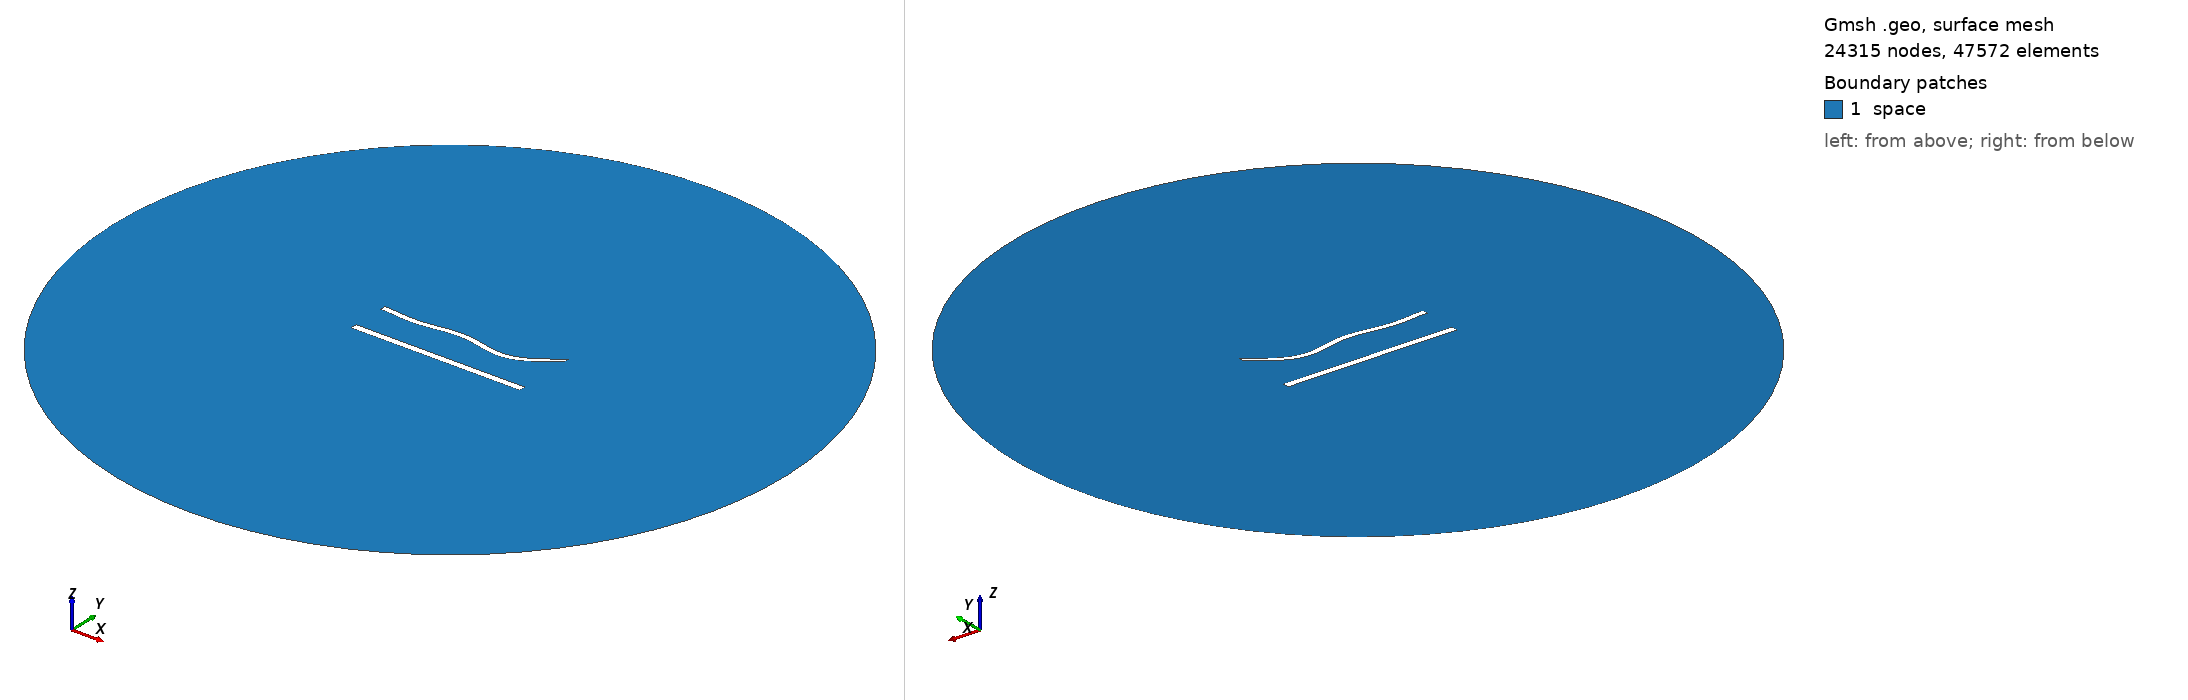

Gmsh geometry script, surface-meshed: 24315 nodes, 47572 surface elements. Boundary patches (legend numbers): 1 space. Left view from above one corner, right view from below the opposite corner. Legend entries are the model's physical surfaces. The drawing asked Gmsh for element sizes between 1% and 20% of the model's largest extent; the script's own settings can give other sizes.

=== 952.geo (drawn) ===
//---------------------------------------
// Geometry kernel
//---------------------------------------

SetFactory("OpenCASCADE");



//---------------------------------------
// Parameters of the geometry
//---------------------------------------

// Overetch of the upper plate
overetch = 0.25;

// Distance between the plates
distance = 22.5;

// Discretization over the x axis (for the deformation)
nx = 50; 

// Length of the plate
L = 100 - overetch; 

// Number of modes
n = 4; 

// 1st mode coefficient
coeff(1) = 1.5;
beta(1) = 0.596864 * 3.1415926535 / L;

// 2nd mode coefficient
coeff(2) = -1.5;
beta(2) = 1.49418 * 3.1415926535 / L;

// 3rd mode coefficient
coeff(3) = 1.5;
beta(3) = 2.50025 * 3.1415926535 / L;

// 4th mode coefficient
coeff(4) = -1.5;
beta(4) = 3.49999 * 3.1415926535 / L;



//---------------------------------------
// Upper plate (deformed rectangle)
//---------------------------------------

// Coordiantes of the upper plate
xmin = -50;
xmax = 50 - overetch;

// Height of the upper plate
yheight = 4 - 2 * overetch;

// Indexes of the points
UpperID[] = {};
LowerID[] = {};
LeftID[] = {};
RightID[] = {};

// Point index
p = 1;

// Horizontal edges
For i In {1:nx}
    x = xmin + (i-1)*(xmax - xmin)/(nx-1);

    y_bottom = distance / 2 + overetch;
    For j In {1:n}
        C = (Cosh(beta(j)*L) + Cos(beta(j)*L)) / (Sinh(beta(j)*L) + Sin(beta(j)*L));
        y_bottom  = y_bottom + coeff(j) * (Cosh(beta(j)*(x+50)) - Cos(beta(j)*(x+50)) - C * (Sinh(beta(j)*(x+50)) - Sin(beta(j)*(x+50))));
    EndFor

    y_top = y_bottom + yheight;

    Point(p) = {x, y_top, 0, 1.0};
    UpperID[i] = p;
    p = p + 1;

    Point(p) = {x, y_bottom, 0, 1.0};
    LowerID[i] = p;
    p = p + 1;
EndFor

// Create point lists
UpperPts[] = {}; LowerPts[] = {};
For i In {1:nx}
  UpperPts[] += {UpperID[i]};
  LowerPts[] += {LowerID[i]};
EndFor

// Build splines
Spline(1) = {UpperPts[]};
Spline(2) = {LowerPts[]};
Line(3) = {LowerPts[nx-1], UpperPts[nx-1]};
Line(4) = {LowerPts[0], UpperPts[0]};

// Build the plane surface
Curve Loop(1) = {2, 3, -1, -4};
Plane Surface(1) = {1};



//---------------------------------------
// Lower plate (rectangle)
//---------------------------------------

// Vertices
Point(1001) = {-50, -distance/2, 0, 1.0};
Point(1002) = { 50, -distance/2, 0, 1.0};
Point(1003) = { 50,  -distance/2 + 4, 0, 1.0};
Point(1004) = {-50,  -distance/2 + 4, 0, 1.0};

// Edges
Line(5) = {1001, 1002};
Line(6) = {1002, 1003};
Line(7) = {1003, 1004};
Line(8) = {1004, 1001};

// Plane surface
Line Loop(2) = {5, 6, 7, 8};
Plane Surface(2) = {2}; 



//---------------------------------------
// Outer (fictious) boundary
//---------------------------------------

// Points
Point(1005) = {0, 0, 0};       // Center
Point(1006) = {200, 0, 0};     // Start point
Point(1007) = {0, 200, 0};     // 90 degrees
Point(1008) = {-200, 0, 0};    // 180 degrees
Point(1009) = {0, -200, 0};    // 270 degrees

// Circle arcs (each needs start, center, end)
Circle(9) = {1006, 1005, 1007};
Circle(10) = {1007, 1005, 1008};
Circle(11) = {1008, 1005, 1009};
Circle(12) = {1009, 1005, 1006};

// Plane surface for the entire domain
Curve Loop(3) = {9, 10, 11, 12};
Surface(3) = {3};

// Subtract the plates from the whole domain to obtain the actual domain where we want to solve the equations
BooleanDifference{ Surface{3}; Delete; }{ Surface{1}; Surface{2}; Delete; }




//---------------------------------------
// Transfinite Lines/Curves
//---------------------------------------

// Set the number of points on the boundaries
r = 6;
d = 0.15;

// Plates
Transfinite Curve {1} = 50*r/4 Using Progression 1;
Transfinite Line {2} = 50*r Using Progression 1;
Transfinite Curve {3, 4} = 2*r Using Progression 1+d;
Transfinite Line {5} = 50*r/4 Using Progression 1;
Transfinite Line {7} = 50*r Using Progression 1;
Transfinite Line {6} = 2*r Using Progression 1-d;
Transfinite Line {8} = 2*r Using Progression 1+d;

// Outer boundary
Transfinite Line {9, 10, 11, 12} = 20 Using Progression 1;



//---------------------------------------
// Physical groups
//---------------------------------------                

// Physical curves (boundaries)
Physical Line("force_segment", 10) = {2};
Physical Line("upper_plate", 11) = {1, 3, 4};
Physical Line("lower_plate", 12) = {5, 6, 7, 8};
Physical Line("boundary", 20) = {9, 10, 11, 12};

// Physical Surfaces
Physical Surface("space", 30) = {3};



//---------------------------------------
// 6. Generate the Mesh
//---------------------------------------

// 2D mesh generation
Mesh 2;
